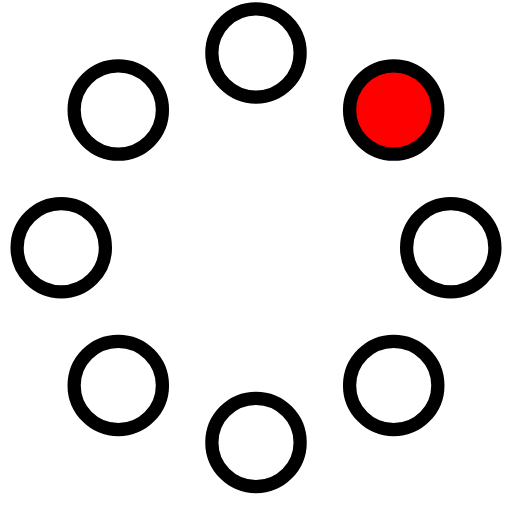
t = 0.00 s
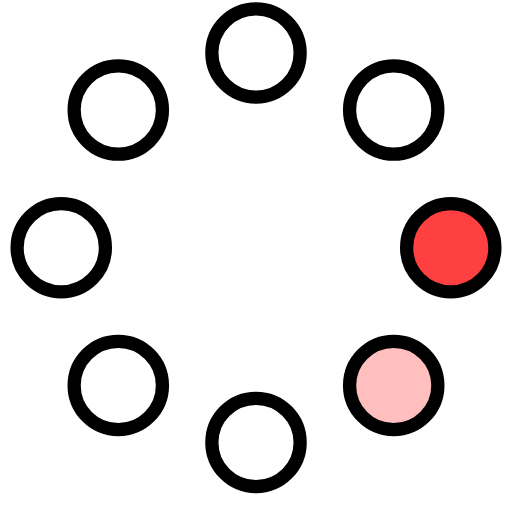
t = 0.23 s
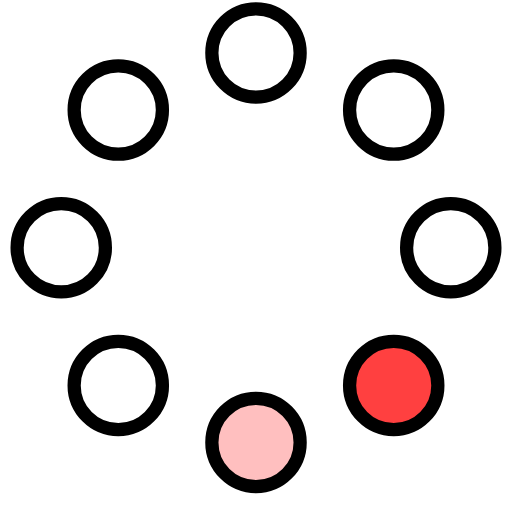
t = 0.42 s
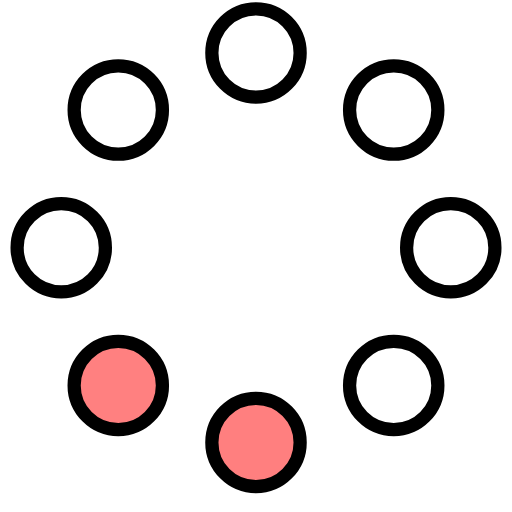
t = 0.65 s
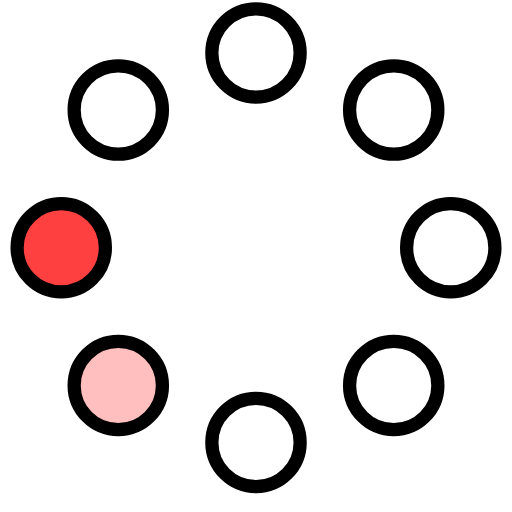
t = 0.88 s
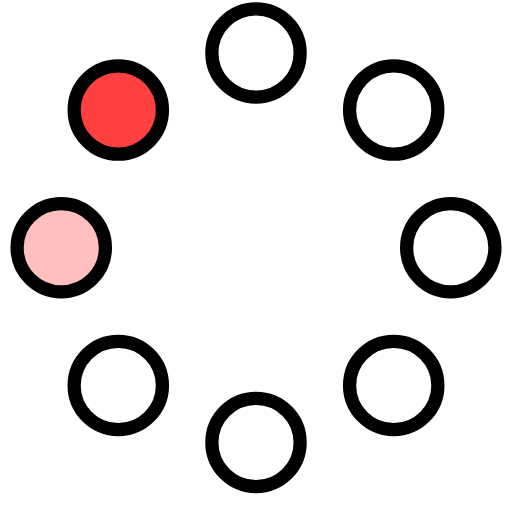
t = 1.07 s

The animated SVG that drew these frames (rendered in a browser with its animation timeline set to each time). Animation: 8 SMIL elements (animate=8); one cycle of 1.30 s, repeats indefinitely.

<!-- By Sam Herbert (@sherb), for everyone. More @ http://goo.gl/7AJzbL -->
<svg width="58" height="58" viewBox="0 0 58 58" xmlns="http://www.w3.org/2000/svg">
    <g fill="none" fill-rule="evenodd">
        <g transform="translate(2 1)" stroke="#000" stroke-width="1.5">
            <circle cx="42.601" cy="11.462" r="5" fill-opacity="1" fill="red">
                <animate attributeName="fill-opacity"
                     begin="0s" dur="1.3s"
                     values="1;0;0;0;0;0;0;0" calcMode="linear"
                     repeatCount="indefinite" />
            </circle>
            <circle cx="49.063" cy="27.063" r="5" fill-opacity="0" fill="red">
                <animate attributeName="fill-opacity"
                     begin="0s" dur="1.3s"
                     values="0;1;0;0;0;0;0;0" calcMode="linear"
                     repeatCount="indefinite" />
            </circle>
            <circle cx="42.601" cy="42.663" r="5" fill-opacity="0" fill="red">
                <animate attributeName="fill-opacity"
                     begin="0s" dur="1.3s"
                     values="0;0;1;0;0;0;0;0" calcMode="linear"
                     repeatCount="indefinite" />
            </circle>
            <circle cx="27" cy="49.125" r="5" fill-opacity="0" fill="red">
                <animate attributeName="fill-opacity"
                     begin="0s" dur="1.3s"
                     values="0;0;0;1;0;0;0;0" calcMode="linear"
                     repeatCount="indefinite" />
            </circle>
            <circle cx="11.399" cy="42.663" r="5" fill-opacity="0" fill="red">
                <animate attributeName="fill-opacity"
                     begin="0s" dur="1.3s"
                     values="0;0;0;0;1;0;0;0" calcMode="linear"
                     repeatCount="indefinite" />
            </circle>
            <circle cx="4.938" cy="27.063" r="5" fill-opacity="0" fill="red">
                <animate attributeName="fill-opacity"
                     begin="0s" dur="1.3s"
                     values="0;0;0;0;0;1;0;0" calcMode="linear"
                     repeatCount="indefinite" />
            </circle>
            <circle cx="11.399" cy="11.462" r="5" fill-opacity="0" fill="red">
                <animate attributeName="fill-opacity"
                     begin="0s" dur="1.3s"
                     values="0;0;0;0;0;0;1;0" calcMode="linear"
                     repeatCount="indefinite" />
            </circle>
            <circle cx="27" cy="5" r="5" fill-opacity="0" fill="red">
                <animate attributeName="fill-opacity"
                     begin="0s" dur="1.3s"
                     values="0;0;0;0;0;0;0;1" calcMode="linear"
                     repeatCount="indefinite" />
            </circle>
        </g>
    </g>
</svg>
